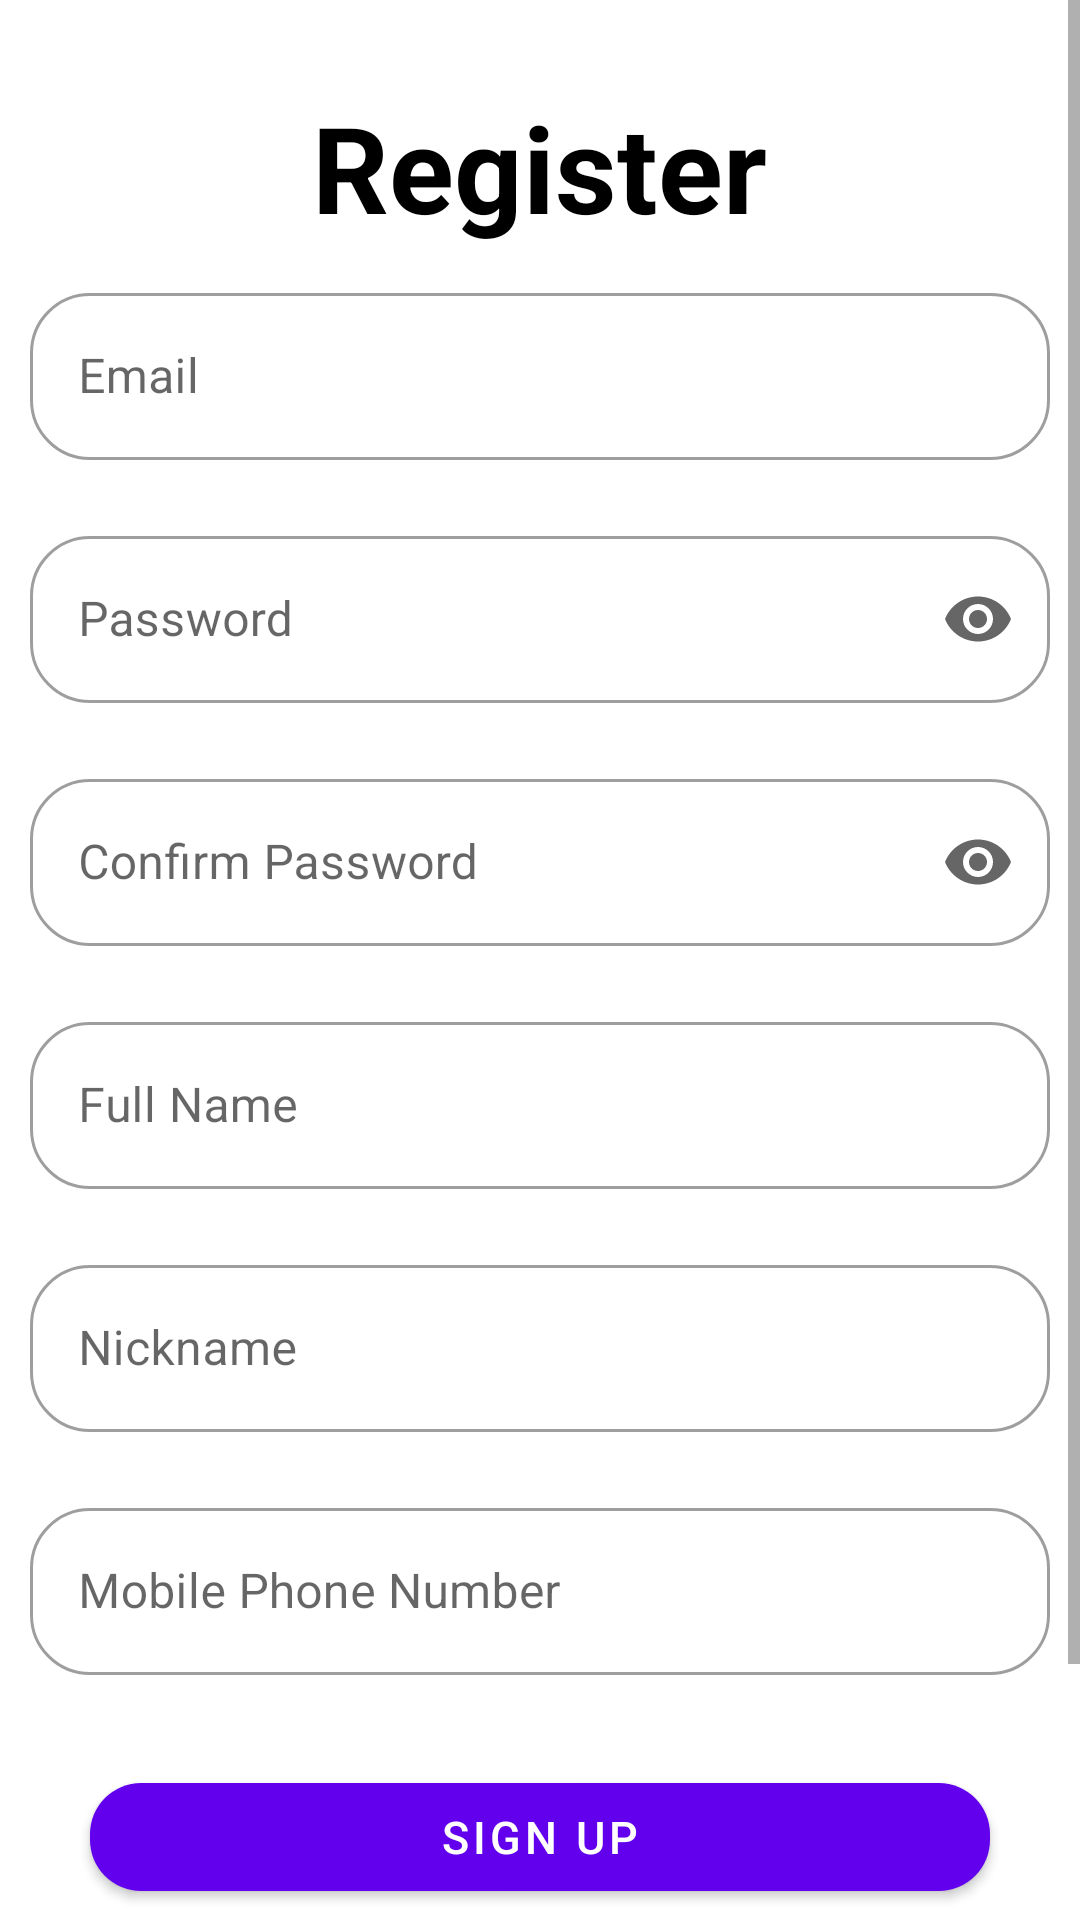

Here is an Android app screen rendered from its layout file. Give the layout XML and the strings, colors and styles it references.
<!-- AndroidManifest.xml: application theme Theme.MaterialComponents.Light.NoActionBar -->
<!-- res/layout/activity_register.xml -->
<?xml version="1.0" encoding="utf-8"?>
<ScrollView xmlns:android="http://schemas.android.com/apk/res/android"
    xmlns:app="http://schemas.android.com/apk/res-auto"
    xmlns:tools="http://schemas.android.com/tools"
    android:layout_width="match_parent"
    android:layout_height="fill_parent">

    <LinearLayout
        android:layout_width="match_parent"
        android:layout_height="wrap_content"
        android:gravity="center_horizontal"
        android:orientation="vertical"
        tools:context=".RegisterActivity">

        <ProgressBar
            android:id="@+id/progressBar"
            style="?android:attr/progressBarStyleHorizontal"
            android:layout_width="match_parent"
            android:layout_height="wrap_content"
            android:indeterminate="true"
            android:visibility="invisible" />

        <com.google.android.material.textview.MaterialTextView
            android:id="@+id/titleRegister"
            android:layout_width="wrap_content"
            android:layout_height="wrap_content"
            android:layout_marginTop="13dp"
            android:text="@string/register"
            android:textAlignment="center"
            android:textColor="@color/black"
            android:textSize="40sp"
            android:textStyle="bold" />

        <com.google.android.material.textfield.TextInputLayout
            android:id="@+id/materialEditTextID"
            style="@style/Widget.MaterialComponents.TextInputLayout.OutlinedBox"
            android:layout_width="match_parent"
            android:layout_height="wrap_content"
            android:layout_margin="10dp"
            android:layout_marginTop="32dp"
            android:hint="@string/email"
            app:boxCornerRadiusBottomEnd="20dp"
            app:boxCornerRadiusBottomStart="20dp"
            app:boxCornerRadiusTopEnd="20dp"
            app:boxCornerRadiusTopStart="20dp">

            <com.google.android.material.textfield.TextInputEditText
                android:id="@+id/etRegisterEmail"
                android:layout_width="match_parent"
                android:layout_height="wrap_content"
                android:inputType="textShortMessage" />

        </com.google.android.material.textfield.TextInputLayout>

        <com.google.android.material.textfield.TextInputLayout
            android:id="@+id/materialEditTextPassword"
            style="@style/Widget.MaterialComponents.TextInputLayout.OutlinedBox"
            android:layout_width="match_parent"
            android:layout_height="wrap_content"
            android:layout_margin="10dp"
            android:layout_marginTop="20dp"
            android:hint="@string/password"
            app:boxCornerRadiusBottomEnd="20dp"
            app:boxCornerRadiusBottomStart="20dp"
            app:boxCornerRadiusTopEnd="20dp"
            app:boxCornerRadiusTopStart="20dp"
            app:endIconMode="password_toggle">

            <com.google.android.material.textfield.TextInputEditText
                android:id="@+id/etRegisterPassword"
                android:layout_width="match_parent"
                android:layout_height="wrap_content"
                android:inputType="textPassword" />

        </com.google.android.material.textfield.TextInputLayout>

        <com.google.android.material.textfield.TextInputLayout
            android:id="@+id/materialEditTextConfirmPassword"
            style="@style/Widget.MaterialComponents.TextInputLayout.OutlinedBox"
            android:layout_width="match_parent"
            android:layout_height="wrap_content"
            android:layout_margin="10dp"
            android:layout_marginTop="20dp"
            android:hint="@string/confirm_password"
            app:boxCornerRadiusBottomEnd="20dp"
            app:boxCornerRadiusBottomStart="20dp"
            app:boxCornerRadiusTopEnd="20dp"
            app:boxCornerRadiusTopStart="20dp"
            app:endIconMode="password_toggle">

            <com.google.android.material.textfield.TextInputEditText
                android:id="@+id/etRegisterConfirmPassword"
                android:layout_width="match_parent"
                android:layout_height="wrap_content"
                android:inputType="textPassword" />

        </com.google.android.material.textfield.TextInputLayout>

        <com.google.android.material.textfield.TextInputLayout
            android:id="@+id/materialEditTextFullName"
            style="@style/Widget.MaterialComponents.TextInputLayout.OutlinedBox"
            android:layout_width="match_parent"
            android:layout_height="wrap_content"
            android:layout_margin="10dp"
            android:layout_marginTop="32dp"
            android:hint="@string/full_name"
            app:boxCornerRadiusBottomEnd="20dp"
            app:boxCornerRadiusBottomStart="20dp"
            app:boxCornerRadiusTopEnd="20dp"
            app:boxCornerRadiusTopStart="20dp">

            <com.google.android.material.textfield.TextInputEditText
                android:id="@+id/etRegisterFullName"
                android:layout_width="match_parent"
                android:layout_height="wrap_content"
                android:inputType="textShortMessage" />

        </com.google.android.material.textfield.TextInputLayout>

        <com.google.android.material.textfield.TextInputLayout
            android:id="@+id/materialEditTextNickname"
            style="@style/Widget.MaterialComponents.TextInputLayout.OutlinedBox"
            android:layout_width="match_parent"
            android:layout_height="wrap_content"
            android:layout_margin="10dp"
            android:layout_marginTop="32dp"
            android:hint="@string/nickname"
            app:boxCornerRadiusBottomEnd="20dp"
            app:boxCornerRadiusBottomStart="20dp"
            app:boxCornerRadiusTopEnd="20dp"
            app:boxCornerRadiusTopStart="20dp">

            <com.google.android.material.textfield.TextInputEditText
                android:id="@+id/etRegisterNickname"
                android:layout_width="match_parent"
                android:layout_height="wrap_content"
                android:inputType="textShortMessage" />

        </com.google.android.material.textfield.TextInputLayout>

        <com.google.android.material.textfield.TextInputLayout
            android:id="@+id/materialEditTextMobilePhoneNumber"
            style="@style/Widget.MaterialComponents.TextInputLayout.OutlinedBox"
            android:layout_width="match_parent"
            android:layout_height="wrap_content"
            android:layout_margin="10dp"
            android:layout_marginTop="32dp"
            android:hint="@string/mobile_phone_number"
            app:boxCornerRadiusBottomEnd="20dp"
            app:boxCornerRadiusBottomStart="20dp"
            app:boxCornerRadiusTopEnd="20dp"
            app:boxCornerRadiusTopStart="20dp">

            <com.google.android.material.textfield.TextInputEditText
                android:id="@+id/etRegisterMobilePhoneNumber"
                android:layout_width="match_parent"
                android:layout_height="wrap_content"
                android:inputType="number" />

        </com.google.android.material.textfield.TextInputLayout>

        <com.google.android.material.button.MaterialButton
            android:id="@+id/btnSignUpEmail"
            android:layout_width="300dp"
            android:layout_height="wrap_content"
            android:layout_marginTop="20dp"
            android:text="@string/sign_up"
            android:textSize="15sp"
            app:cornerRadius="17dp" />

        <com.google.android.material.textview.MaterialTextView
            android:id="@+id/materialTextView"
            android:layout_width="wrap_content"
            android:layout_height="wrap_content"
            android:layout_marginTop="32dp"
            android:layout_marginBottom="20dp"
            android:text="@string/or" />


        <LinearLayout
            android:layout_width="wrap_content"
            android:layout_height="wrap_content"
            android:layout_marginTop="12dp"
            android:orientation="horizontal">

            <com.google.android.material.textview.MaterialTextView
                android:id="@+id/materialTextViewRegister"
                android:layout_width="wrap_content"
                android:layout_height="wrap_content"
                android:layout_marginEnd="5dp"
                android:text="@string/already_have_an_account"
                android:textColor="@color/black" />

            <com.google.android.material.textview.MaterialTextView
                android:id="@+id/txtSignIn"
                android:layout_width="wrap_content"
                android:layout_height="wrap_content"
                android:text="@string/sign_in"
                android:textColor="@color/black"
                android:textStyle="bold" />
        </LinearLayout>

    </LinearLayout>
</ScrollView>
<!-- resources referenced by this layout -->
<resources>
  <color name="black">#000000</color>
  <string name="already_have_an_account">Already have an account?</string>
  <string name="confirm_password">Confirm Password</string>
  <string name="email">Email</string>
  <string name="full_name">Full Name</string>
  <string name="mobile_phone_number">Mobile Phone Number</string>
  <string name="nickname">Nickname</string>
  <string name="or">- OR -</string>
  <string name="password">Password</string>
  <string name="register">Register</string>
  <string name="sign_in">Sign in</string>
  <string name="sign_up">Sign Up</string>
</resources>
